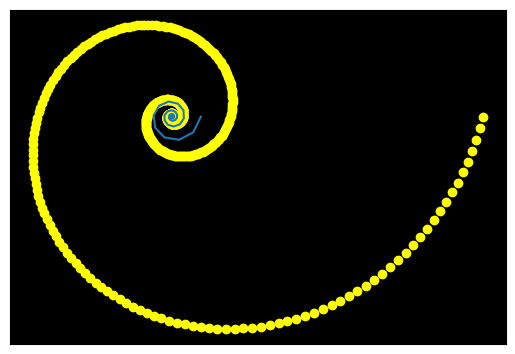

Write Python code to recreate this figure.
# -*- coding: utf-8 -*-
"""
Created on Tue Oct 20 10:37:02 2020

[redacted]
"""

import numpy as np
import matplotlib.pyplot as plt
import math

gamma = 1.52
num = np.linspace(1, 4, 500)
x = gamma**(4*num)*np.cos(2*np.pi*num)
y = gamma**(4*num)*np.sin(2*np.pi*num) 
plt.plot(x,y,'o',color='yellow',markeredgecolor='yellow')
ax = plt.gca()   # stands for get-current-axes 
ax.set_aspect('equal') 
ax.xaxis.set_visible(False) 
ax.yaxis.set_visible(False) 
ax.set_facecolor("black")


import matplotlib.pyplot as pl
from numpy import linspace, pi, cos, sin

growth_factor = 1.54
t = linspace(0, 5)

x = (growth_factor ** (2 * t)) * cos(2 * pi * t)
y = (growth_factor ** (2 * t)) * sin(2 * pi * t)

pl.plot(x, y)




